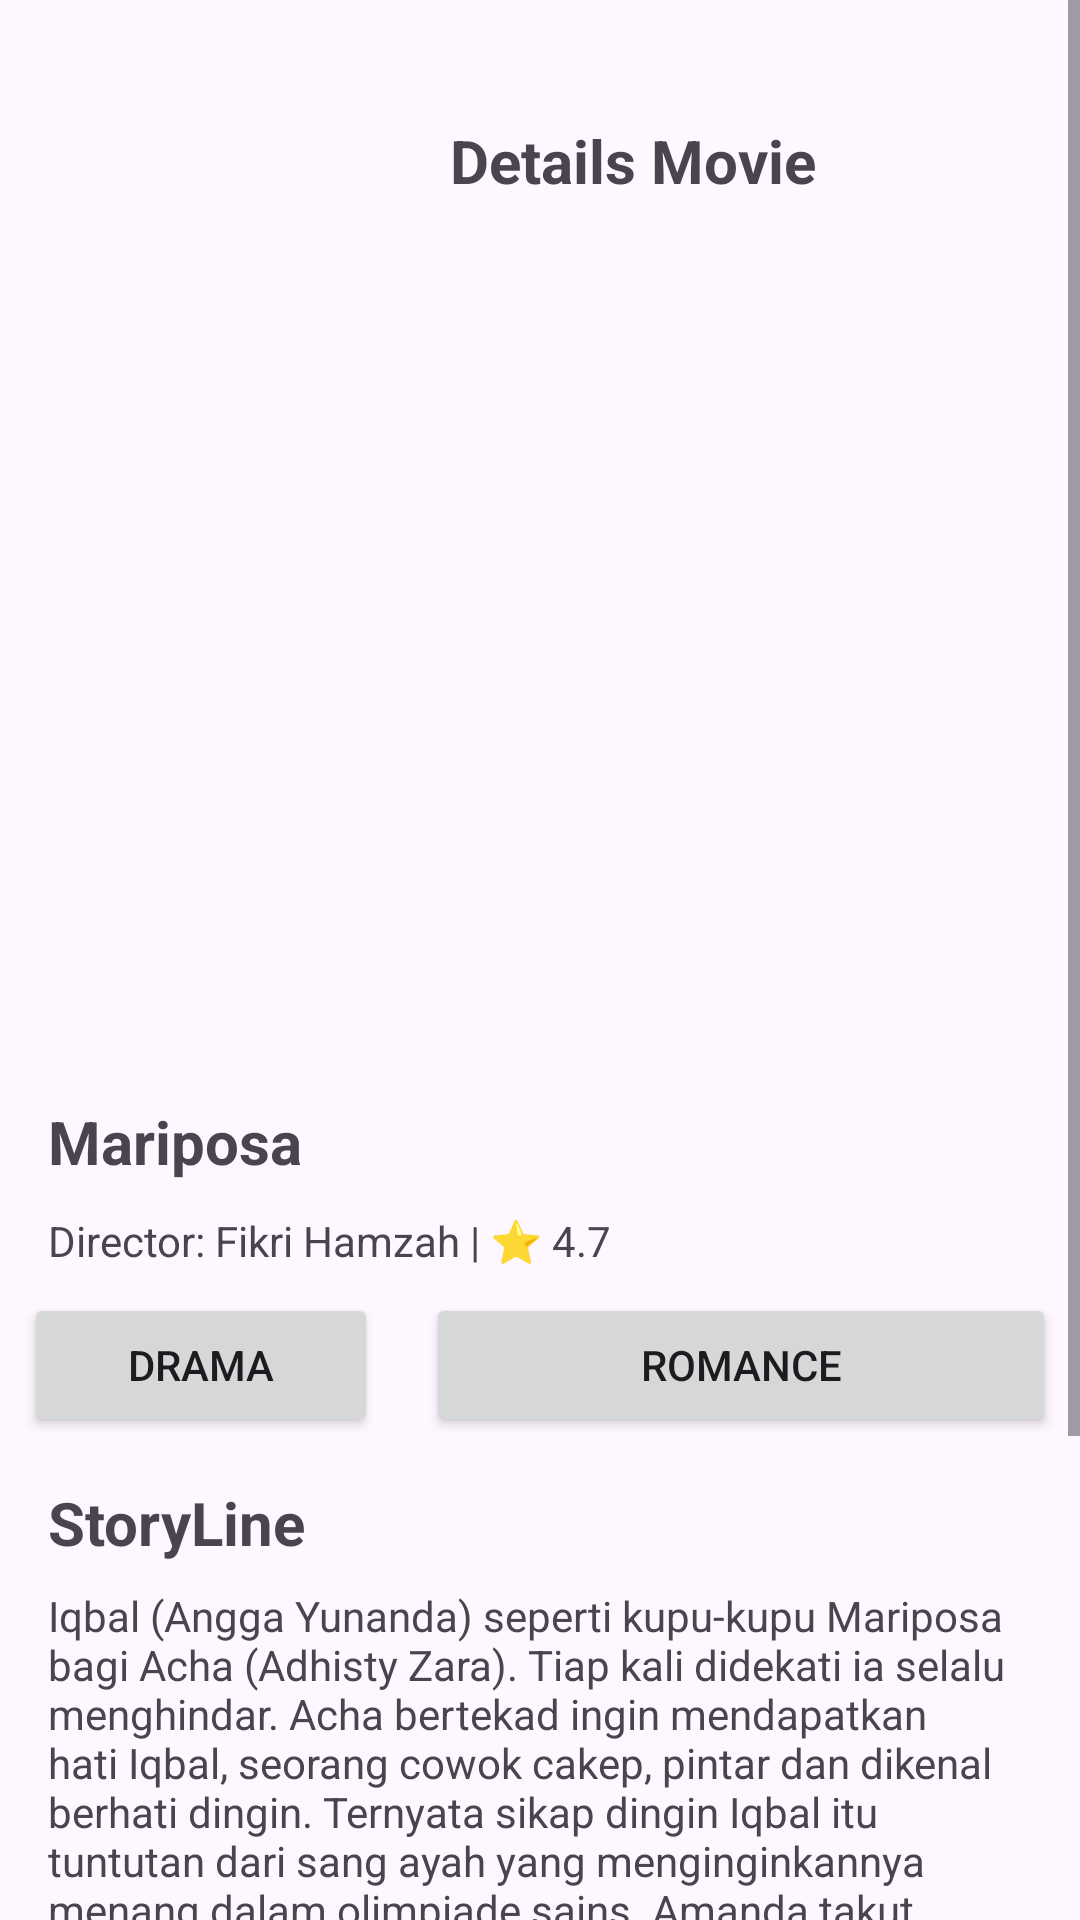

Layout XML and referenced resources for this Android screen:
<!-- AndroidManifest.xml: application theme Theme.Uts_bioskop -->
<!-- res/layout/activity_film1.xml -->
<?xml version="1.0" encoding="utf-8"?>
<androidx.constraintlayout.widget.ConstraintLayout xmlns:android="http://schemas.android.com/apk/res/android"
    xmlns:app="http://schemas.android.com/apk/res-auto"
    xmlns:tools="http://schemas.android.com/tools"
    android:layout_width="match_parent"
    android:layout_height="match_parent"
    tools:context=".Film1Activity">


    <ScrollView
        android:layout_width="match_parent"
        android:layout_height="0dp"
        app:layout_constraintBottom_toBottomOf="parent"
        app:layout_constraintTop_toTopOf="parent"
        app:layout_constraintVertical_bias="0.0"
        tools:layout_editor_absoluteX="110dp">

        <androidx.constraintlayout.widget.ConstraintLayout
            android:layout_width="match_parent"
            android:layout_height="match_parent">

            <TextView
                android:id="@+id/judul"
                android:layout_width="wrap_content"
                android:layout_height="wrap_content"
                android:layout_marginStart="150dp"
                android:layout_marginTop="40dp"
                android:text="Details Movie"
                android:textSize="20dp"
                android:textStyle="bold"
                app:layout_constraintStart_toStartOf="parent"
                app:layout_constraintTop_toTopOf="parent" />

            <ImageView
                android:id="@+id/gambarfilm1"
                android:layout_width="match_parent"
                android:layout_height="250dp"
                android:layout_marginStart="40dp"
                android:layout_marginTop="40dp"
                android:layout_marginEnd="40dp"
                android:src="@drawable/mariposa"
                app:layout_constraintEnd_toEndOf="parent"
                app:layout_constraintStart_toStartOf="parent"
                app:layout_constraintTop_toBottomOf="@+id/judul" />

            <TextView
                android:id="@+id/judul1"
                android:layout_width="match_parent"
                android:layout_height="wrap_content"
                android:layout_marginHorizontal="16dp"
                android:layout_marginTop="10dp"
                android:text="Mariposa"
                android:textSize="20sp"
                android:textStyle="bold"
                app:layout_constraintTop_toBottomOf="@+id/gambarfilm1"
                tools:layout_editor_absoluteX="16dp" />

            <TextView
                android:id="@+id/text_content"
                android:layout_width="match_parent"
                android:layout_height="wrap_content"
                android:layout_marginHorizontal="16dp"
                android:layout_marginTop="10dp"
                android:text="Director: Fikri Hamzah | ⭐ 4.7"
                app:layout_constraintTop_toBottomOf="@+id/judul1"
                tools:layout_editor_absoluteX="-75dp" />

            <androidx.constraintlayout.widget.Guideline
                android:id="@+id/guide"
                android:layout_width="wrap_content"
                android:layout_height="wrap_content"
                android:orientation="vertical"
                app:layout_constraintGuide_end="226dp" />

            <Button
                android:id="@+id/sebelumnya"
                android:layout_width="0dp"
                android:layout_height="wrap_content"
                android:layout_marginHorizontal="8dp"
                android:layout_marginTop="8dp"
                android:text="Drama"
                app:layout_constraintEnd_toStartOf="@+id/guide"
                app:layout_constraintHorizontal_bias="1.0"
                app:layout_constraintStart_toStartOf="parent"
                app:layout_constraintTop_toBottomOf="@+id/text_content" />

            <Button
                android:id="@+id/selanjutnya"
                android:layout_width="0dp"
                android:layout_height="wrap_content"
                android:layout_marginHorizontal="8dp"
                android:layout_marginTop="8dp"
                android:text="Romance"
                app:layout_constraintEnd_toEndOf="parent"
                app:layout_constraintHorizontal_bias="0.533"
                app:layout_constraintStart_toEndOf="@id/guide"
                app:layout_constraintTop_toBottomOf="@+id/text_content" />

            <TextView
                android:id="@+id/storyline"
                android:layout_width="match_parent"
                android:layout_height="wrap_content"
                android:layout_marginHorizontal="16dp"
                android:layout_marginTop="15dp"
                android:text="StoryLine"
                android:textSize="20sp"
                android:textStyle="bold"
                app:layout_constraintTop_toBottomOf="@id/selanjutnya"
                tools:layout_editor_absoluteX="16dp" />

            <TextView
                android:id="@+id/isi"
                android:layout_width="match_parent"
                android:layout_height="wrap_content"
                android:layout_marginHorizontal="16dp"
                android:layout_marginTop="8dp"
                android:text="@string/mariposaa"
                app:layout_constraintTop_toBottomOf="@id/storyline"
                tools:layout_editor_absoluteX="25dp" />

            <Button
                android:id="@+id/getticket1"
                android:layout_width="match_parent"
                android:layout_height="wrap_content"
                android:layout_marginTop="15dp"
                android:text="Get Ticket"
                app:layout_constraintTop_toBottomOf="@+id/isi" />

        </androidx.constraintlayout.widget.ConstraintLayout>


    </ScrollView>
</androidx.constraintlayout.widget.ConstraintLayout>
<!-- resources referenced by this layout -->
<resources>
  <string name="mariposaa">Iqbal (Angga Yunanda) seperti kupu-kupu Mariposa bagi Acha (Adhisty Zara). Tiap kali didekati ia selalu menghindar. Acha bertekad ingin mendapatkan hati Iqbal, seorang cowok cakep, pintar dan dikenal berhati dingin. Ternyata sikap dingin Iqbal itu tuntutan dari sang ayah yang menginginkannya menang dalam olimpiade sains. Amanda takut Acha akan terluka dan sakit hati. Sekali pun lugu dan polos, tekad Acha sangat kuat. Sahabat Acha, Amanda (Dannia Salsabilla), berusaha mencegah niat Acha untuk mendekati Iqbal. Acha mendekati Iqbal dengan berbagai cara. Acha yakin, jika pun hati Iqbal sekeras batu, Acha adalah air yang menetesinya setiap waktu, hingga batu itu akan pecah dan menerima dirinya. Berhasilkah Acha mendapatkan hati Iqbal?osa</string>
  <style name="Theme.Uts_bioskop" parent="Base.Theme.Uts_bioskop" />
  <style name="Base.Theme.Uts_bioskop" parent="Theme.Material3.DayNight.NoActionBar">
          
           <item name="colorPrimary">@color/blue</item>
      </style>
  <color name="blue">#A78EFF</color>
</resources>
